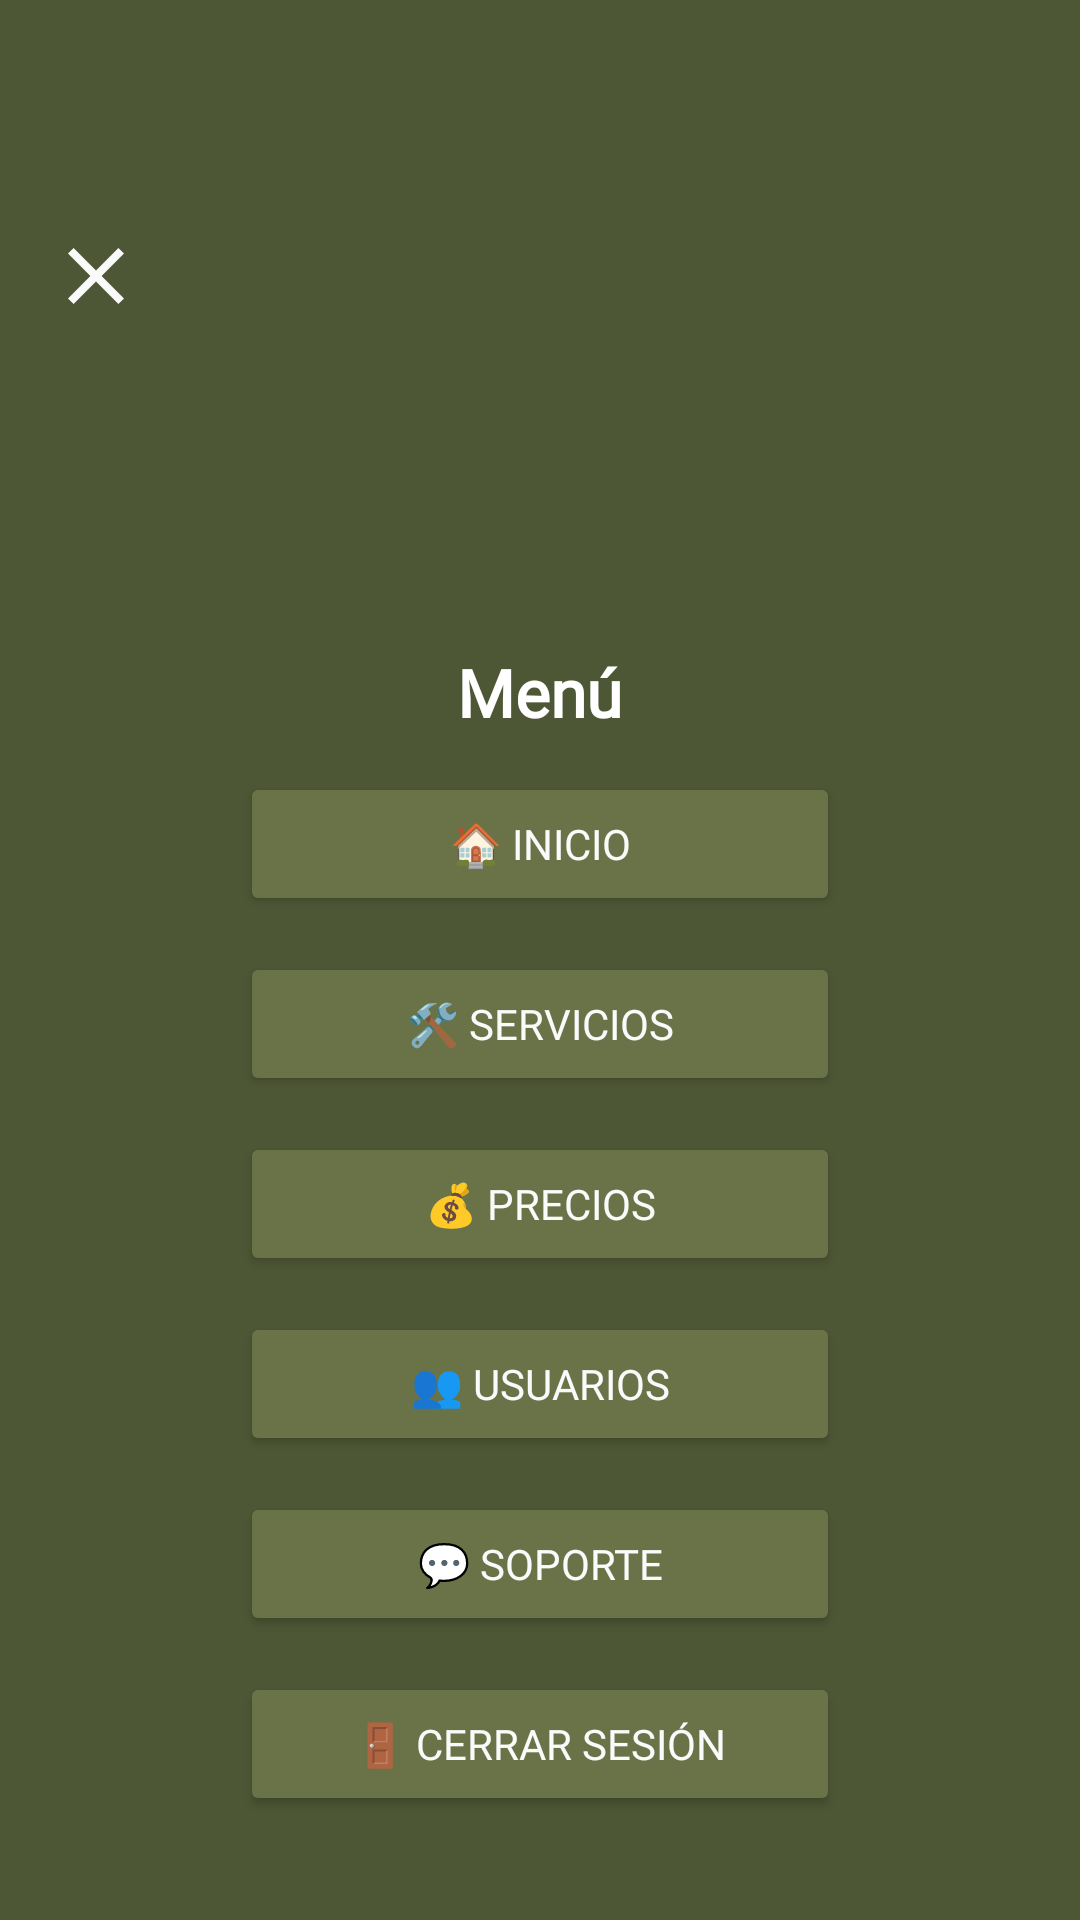

Here is an Android app screen rendered from its layout file. Give the layout XML and the strings, colors and styles it references.
<!-- AndroidManifest.xml: application theme Theme.NuevoPackAdmin -->
<!-- res/layout/include_sidebar.xml -->
<LinearLayout xmlns:android="http://schemas.android.com/apk/res/android"
    android:id="@+id/sidebarLayout"
    android:layout_width="260dp"
    android:layout_height="match_parent"
    android:orientation="vertical"
    android:background="@color/verde_oscuro"
    android:gravity="start"
    android:layout_gravity="start"
    android:paddingTop="16dp"
    android:paddingStart="16dp"
    android:paddingEnd="16dp">

    
    <ImageView
        android:id="@+id/iconClose"
        android:layout_width="32dp"
        android:layout_height="32dp"
        android:src="@drawable/ic_close"
        android:layout_gravity="start"
        android:clickable="true"
        android:focusable="true"
        android:layout_marginTop="60dp"
        android:layout_marginEnd="10dp"
        android:contentDescription="@string/cerrar_sidebar" />

    
    <View
        android:layout_width="wrap_content"
        android:layout_height="100dp" />

    
    <TextView
        android:id="@+id/sidebarTitle"
        android:layout_width="wrap_content"
        android:layout_height="wrap_content"
        android:text="@string/titulo_menu_sidebar"
        android:textColor="@android:color/white"
        android:textSize="22sp"
        android:textStyle="bold"
        android:layout_gravity="center"
        android:fontFamily="@font/poppins_regular"
        android:layout_marginTop="8dp"/>

    
    <Button
        android:id="@+id/btnInicio"
        android:text="@string/btn_sidebar_inicio"
        android:layout_gravity="center"
        style="@style/SidebarButton" />

    <Button
        android:id="@+id/btnServicios"
        android:text="@string/btn_sidebar_servicios"
        android:layout_gravity="center"
        style="@style/SidebarButton" />

    <Button
        android:id="@+id/btnPrecios"
        android:text="@string/btn_sidebar_precios"
        android:layout_gravity="center"
        style="@style/SidebarButton" />

    <Button
        android:id="@+id/btnUsuarios"
        android:text="@string/btn_sidebar_usuarios"
        android:layout_gravity="center"
        style="@style/SidebarButton" />

    <Button
        android:id="@+id/btnSoporte"
        android:text="@string/btn_sidebar_soporte"
        android:layout_gravity="center"
        style="@style/SidebarButton" />

    <Button
        android:id="@+id/btnCerrarSesion"
        android:text="@string/btn_sidebar_cerrar_sesion"
        android:layout_gravity="center"
        style="@style/SidebarButton" />
</LinearLayout>
<!-- resources referenced by this layout -->
<resources>
  <color name="verde_oscuro">#4E5735</color>
  <!-- drawable ic_close (drawable) -->
  <vector xmlns:android="http://schemas.android.com/apk/res/android"
      android:width="24dp"
      android:height="24dp"
      android:viewportWidth="960"
      android:viewportHeight="960">
    <path
        android:pathData="m256,760 l-56,-56 224,-224 -224,-224 56,-56 224,224 224,-224 56,56 -224,224 224,224 -56,56 -224,-224 -224,224Z"
        android:fillColor="@color/blanco"/>
  </vector>
  <string name="btn_sidebar_cerrar_sesion">🚪 Cerrar sesión</string>
  <string name="btn_sidebar_inicio">🏠 Inicio</string>
  <string name="btn_sidebar_precios">💰 Precios</string>
  <string name="btn_sidebar_servicios">🛠️ Servicios</string>
  <string name="btn_sidebar_soporte">💬 Soporte</string>
  <string name="btn_sidebar_usuarios">👥 Usuarios</string>
  <string name="cerrar_sidebar">Cerrar Sidebar</string>
  <string name="titulo_menu_sidebar">Menú</string>
  <style name="SidebarButton">
          <item name="android:layout_width">200dp</item>
          <item name="android:layout_height">wrap_content</item>
          <item name="android:textColor">@color/blanco</item>
          <item name="android:backgroundTint">@color/verde_claro</item>
          <item name="android:fontFamily">@font/poppins_regular</item>
          <item name="android:layout_marginTop">12dp</item>
      </style>
  <style name="Theme.NuevoPackAdmin" parent="Theme.AppCompat.Light.NoActionBar">
          <item name="colorPrimary">#6A7348</item>
          <item name="colorPrimaryDark">#4E5735</item>
          <item name="colorAccent">#FFDD57</item>
      </style>
  <color name="blanco">#FAFAFA</color>
  <color name="verde_claro">#6A7348</color>
</resources>
